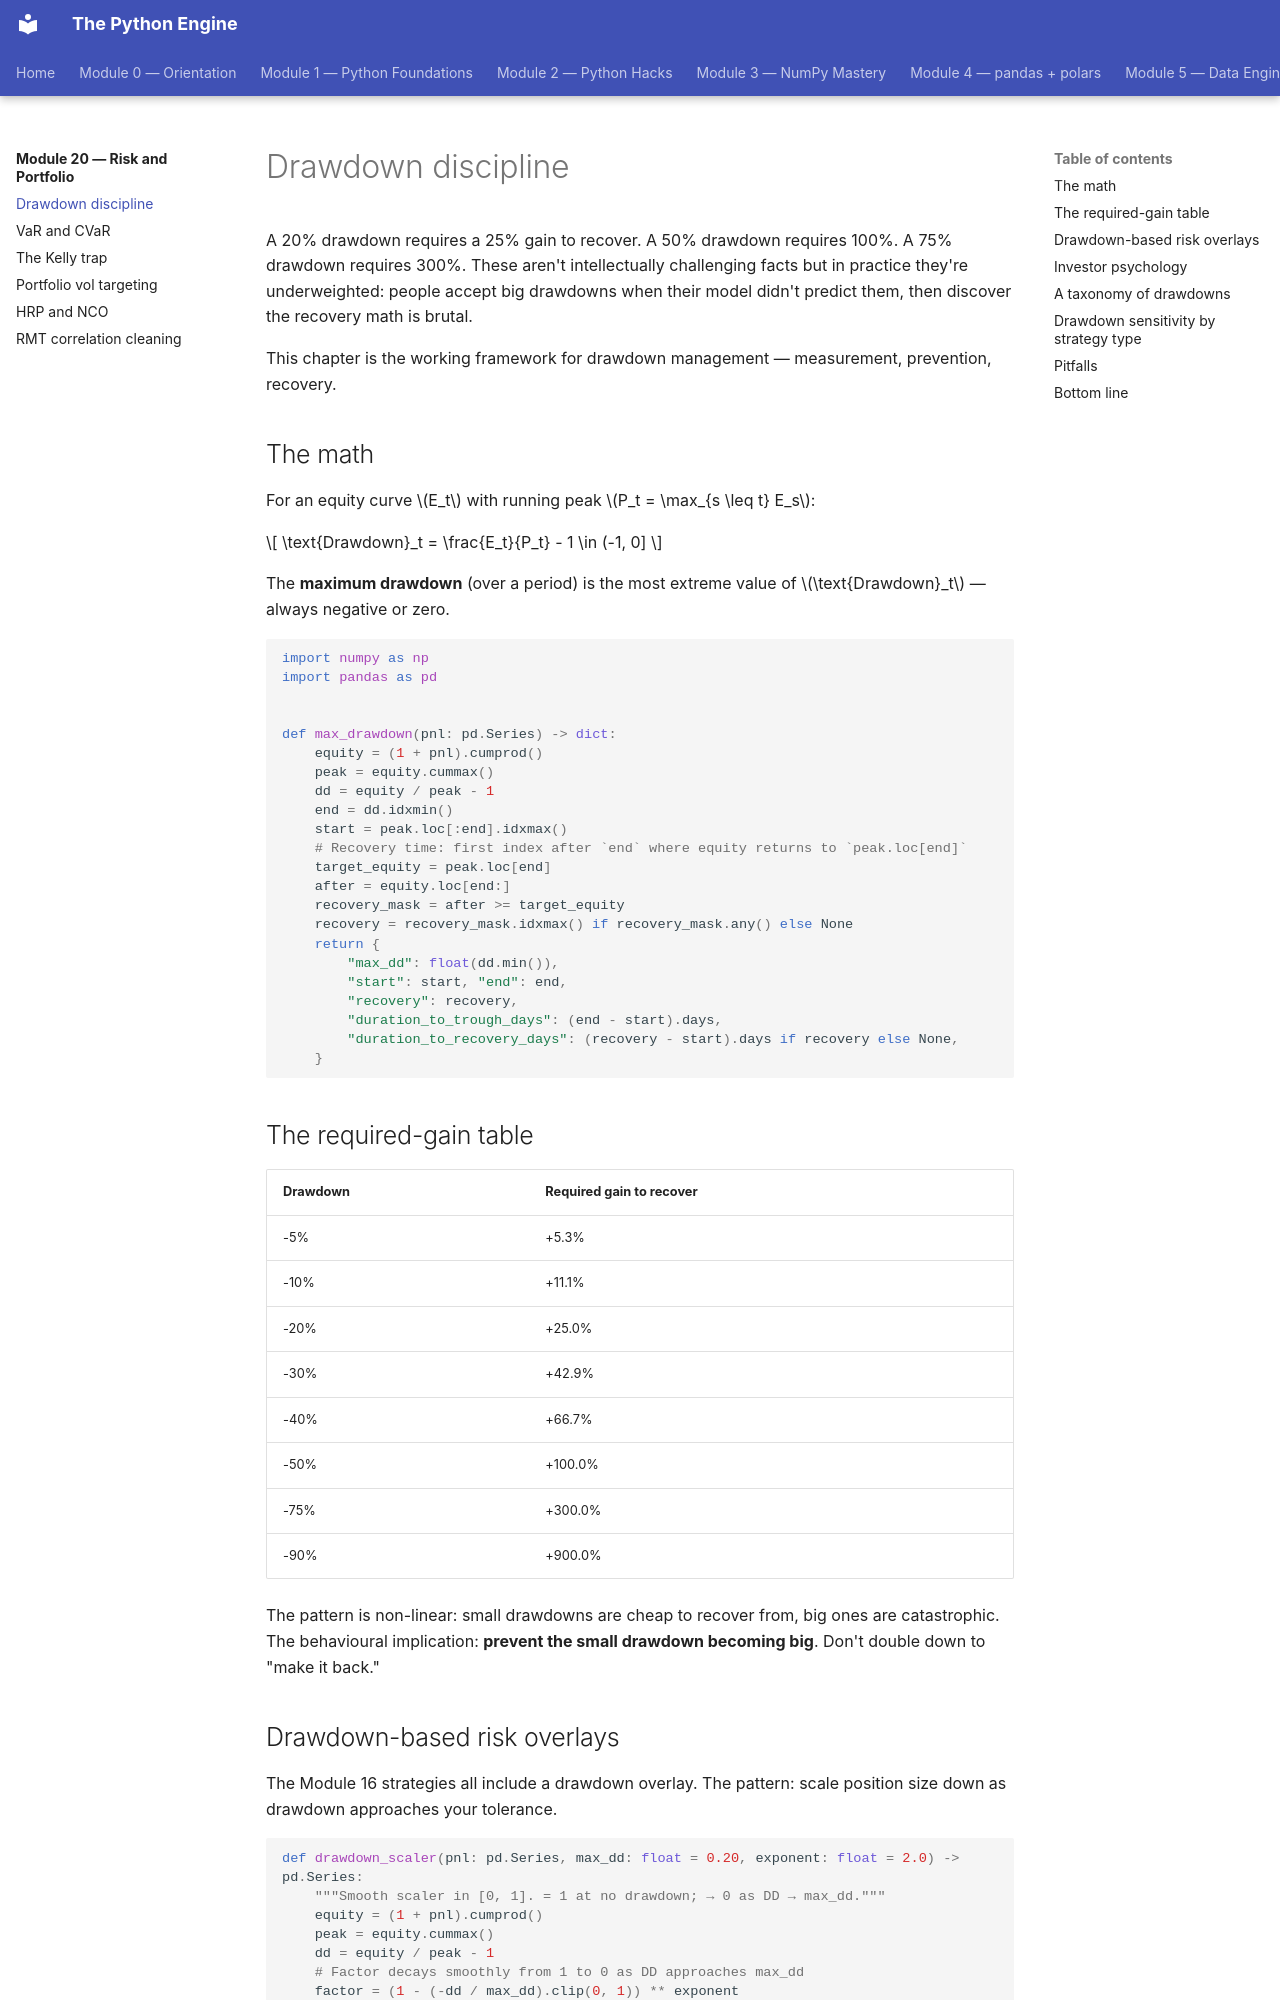

repository: billyribeiro-ux/python-engine · page: 20-risk-and-portfolio/01-drawdowns/index.html · generator: mkdocs

# Drawdown discipline

A 20% drawdown requires a 25% gain to recover. A 50% drawdown requires 100%. A 75% drawdown requires 300%. These aren't intellectually challenging facts but in practice they're underweighted: people accept big drawdowns when their model didn't predict them, then discover the recovery math is brutal.

This chapter is the working framework for drawdown management — measurement, prevention, recovery.

## The math

For an equity curve $E_t$ with running peak $P_t = \max_{s \leq t} E_s$:

$$
\text{Drawdown}_t = \frac{E_t}{P_t} - 1 \in (-1, 0]
$$

The **maximum drawdown** (over a period) is the most extreme value of $\text{Drawdown}_t$ — always negative or zero.

```python
import numpy as np
import pandas as pd


def max_drawdown(pnl: pd.Series) -> dict:
    equity = (1 + pnl).cumprod()
    peak = equity.cummax()
    dd = equity / peak - 1
    end = dd.idxmin()
    start = peak.loc[:end].idxmax()
    # Recovery time: first index after `end` where equity returns to `peak.loc[end]`
    target_equity = peak.loc[end]
    after = equity.loc[end:]
    recovery_mask = after >= target_equity
    recovery = recovery_mask.idxmax() if recovery_mask.any() else None
    return {
        "max_dd": float(dd.min()),
        "start": start, "end": end,
        "recovery": recovery,
        "duration_to_trough_days": (end - start).days,
        "duration_to_recovery_days": (recovery - start).days if recovery else None,
    }
```

## The required-gain table

| Drawdown | Required gain to recover |
|---|---|
| -5% | +5.3% |
| -10% | +11.1% |
| -20% | +25.0% |
| -30% | +42.9% |
| -40% | +66.7% |
| -50% | +100.0% |
| -75% | +300.0% |
| -90% | +900.0% |

The pattern is non-linear: small drawdowns are cheap to recover from, big ones are catastrophic. The behavioural implication: **prevent the small drawdown becoming big**. Don't double down to "make it back."

## Drawdown-based risk overlays

The Module 16 strategies all include a drawdown overlay. The pattern: scale position size down as drawdown approaches your tolerance.

```python
def drawdown_scaler(pnl: pd.Series, max_dd: float = 0.20, exponent: float = 2.0) -> pd.Series:
    """Smooth scaler in [0, 1]. = 1 at no drawdown; → 0 as DD → max_dd."""
    equity = (1 + pnl).cumprod()
    peak = equity.cummax()
    dd = equity / peak - 1
    # Factor decays smoothly from 1 to 0 as DD approaches max_dd
    factor = (1 - (-dd / max_dd).clip(0, 1)) ** exponent
    return factor.shift(1).fillna(1.0)
```

The squared exponent makes the de-risking proportional to drawdown's square — gentle in normal regimes, aggressive as the cliff approaches. Higher exponent = more aggressive.
